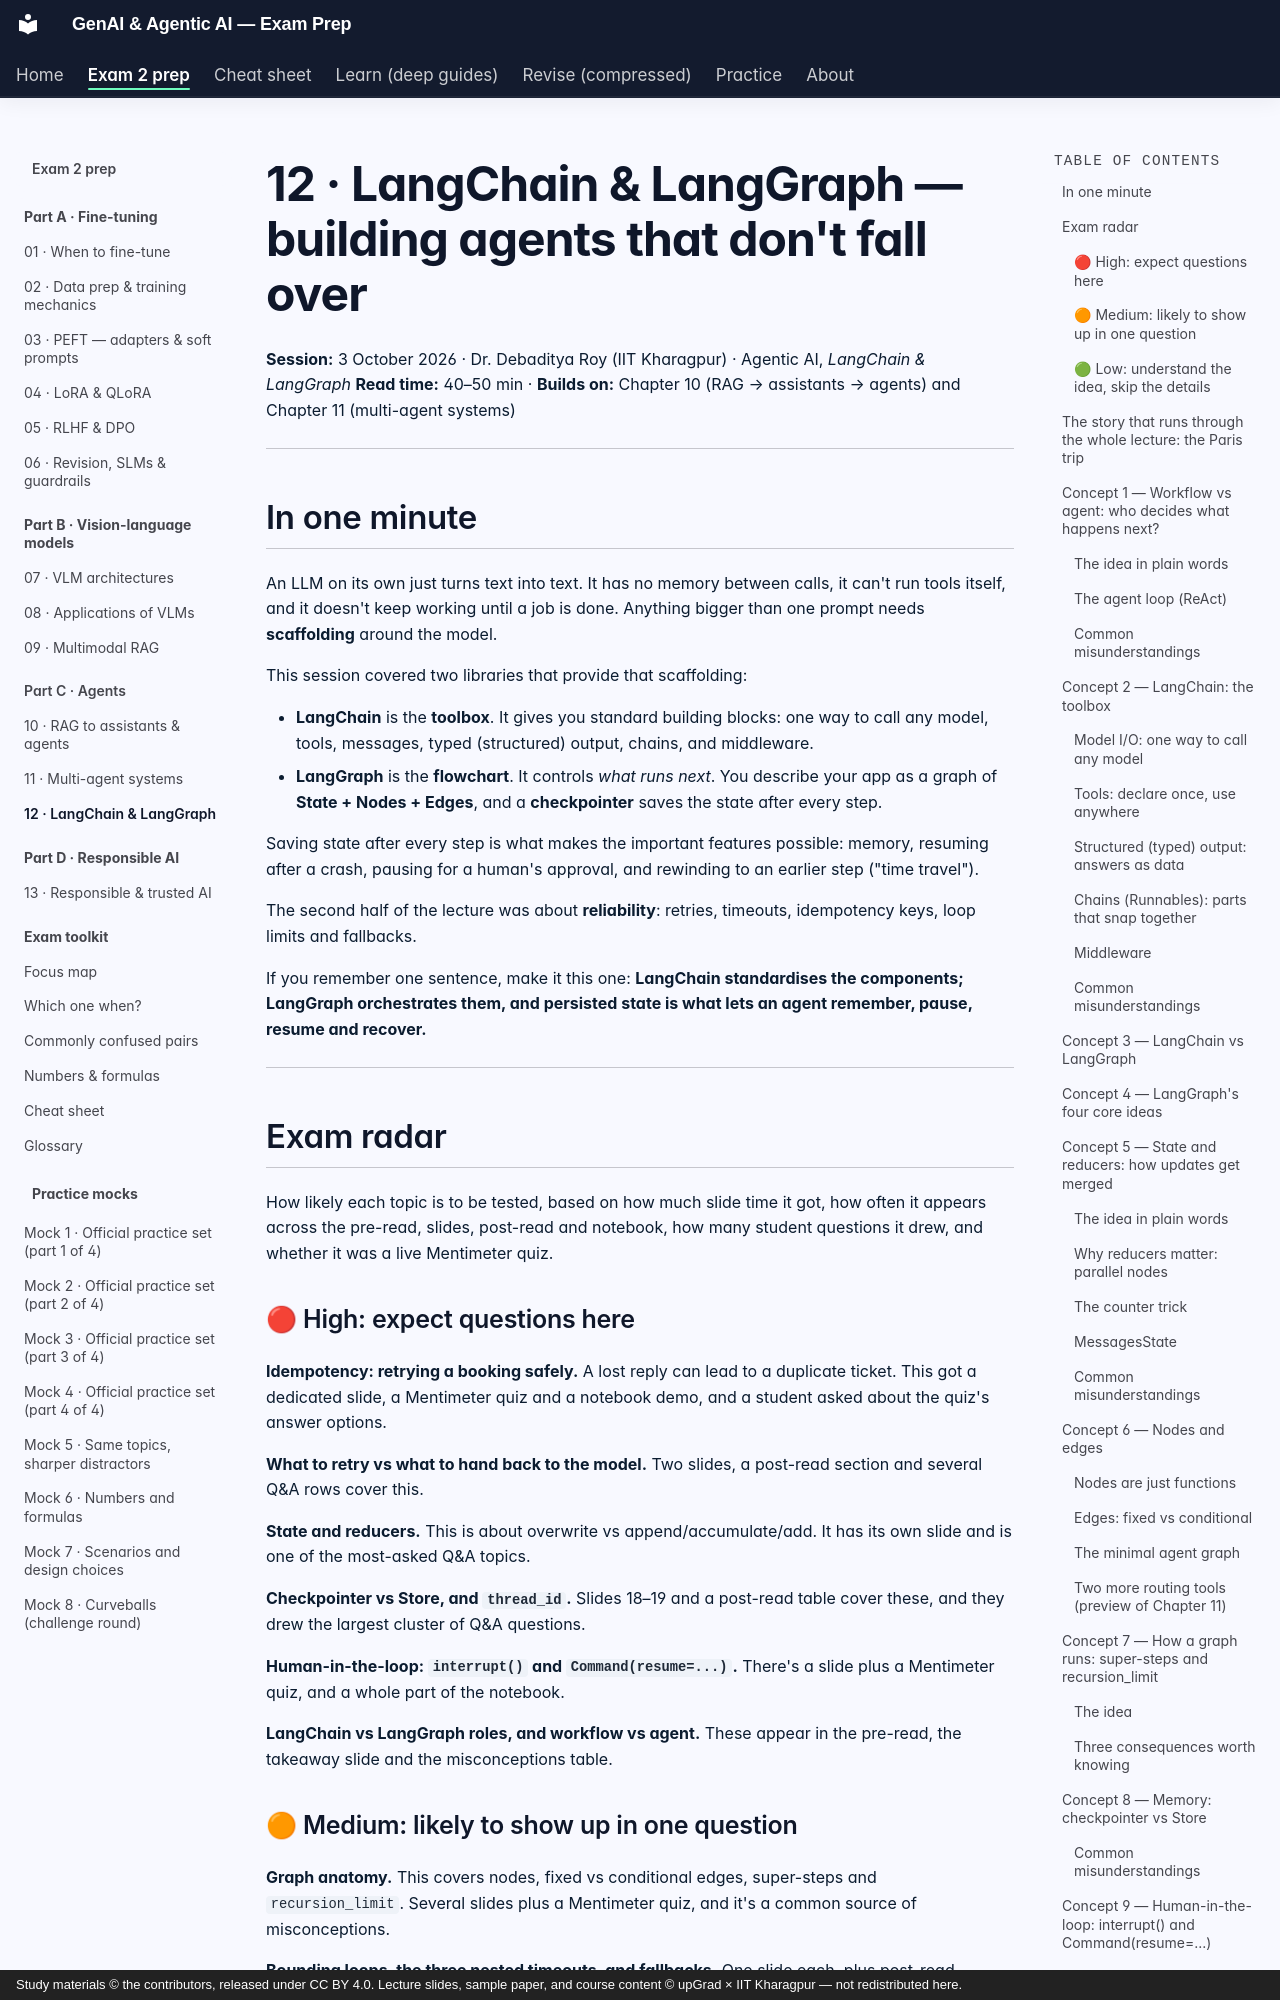

repository: SiddMajum1993/genai-iitkgp-exam-prep · page: exam2/learn/12-langchain-langgraph/index.html · generator: mkdocs · copyright: Study materials © the contributors, released under CC BY 4.0. Lecture slides, sample paper, and course content © upGrad × IIT Kharagpur — not redistributed here.

# 12 · LangChain & LangGraph — building agents that don't fall over

**Session:** 3 October 2026 · Dr. Debaditya Roy (IIT Kharagpur) · Agentic AI, *LangChain & LangGraph*
**Read time:** 40–50 min · **Builds on:** Chapter 10 (RAG → assistants → agents) and Chapter 11 (multi-agent systems)

---

## In one minute

An LLM on its own just turns text into text. It has no memory between calls, it can't run tools itself, and it doesn't keep working until a job is done. Anything bigger than one prompt needs **scaffolding** around the model.

This session covered two libraries that provide that scaffolding:

- **LangChain** is the **toolbox**. It gives you standard building blocks: one way to call any model, tools, messages, typed (structured) output, chains, and middleware.
- **LangGraph** is the **flowchart**. It controls *what runs next*. You describe your app as a graph of **State + Nodes + Edges**, and a **checkpointer** saves the state after every step.

Saving state after every step is what makes the important features possible: memory, resuming after a crash, pausing for a human's approval, and rewinding to an earlier step ("time travel").

The second half of the lecture was about **reliability**: retries, timeouts, idempotency keys, loop limits and fallbacks.

If you remember one sentence, make it this one: **LangChain standardises the components; LangGraph orchestrates them, and persisted state is what lets an agent remember, pause, resume and recover.**

---

## Exam radar

How likely each topic is to be tested, based on how much slide time it got, how often it appears across the pre-read, slides, post-read and notebook, how many student questions it drew, and whether it was a live Mentimeter quiz.

### 🔴 High: expect questions here

**Idempotency: retrying a booking safely.** A lost reply can lead to a duplicate ticket. This got a dedicated slide, a Mentimeter quiz and a notebook demo, and a student asked about the quiz's answer options.

**What to retry vs what to hand back to the model.** Two slides, a post-read section and several Q&A rows cover this.

**State and reducers.** This is about overwrite vs append/accumulate/add. It has its own slide and is one of the most-asked Q&A topics.

**Checkpointer vs Store, and `thread_id`.** Slides 18–19 and a post-read table cover these, and they drew the largest cluster of Q&A questions.

**Human-in-the-loop: `interrupt()` and `Command(resume=...)`.** There's a slide plus a Mentimeter quiz, and a whole part of the notebook.

**LangChain vs LangGraph roles, and workflow vs agent.** These appear in the pre-read, the takeaway slide and the misconceptions table.

### 🟠 Medium: likely to show up in one question

**Graph anatomy.** This covers nodes, fixed vs conditional edges, super-steps and `recursion_limit`. Several slides plus a Mentimeter quiz, and it's a common source of misconceptions.

**Bounding loops, the three nested timeouts, and fallbacks.** One slide each, plus post-read sections.

**Structured output, `@tool`, and chains (`prompt | model | parser`).** Slides 4–7 and notebook Part 1.

**Time travel and streaming modes.** One slide and several Q&A rows.

**Multi-agent as graphs: handoffs (`Command`) and fan-out (`Send`).** Slides 21–22. These are covered in depth in Chapter 11.
